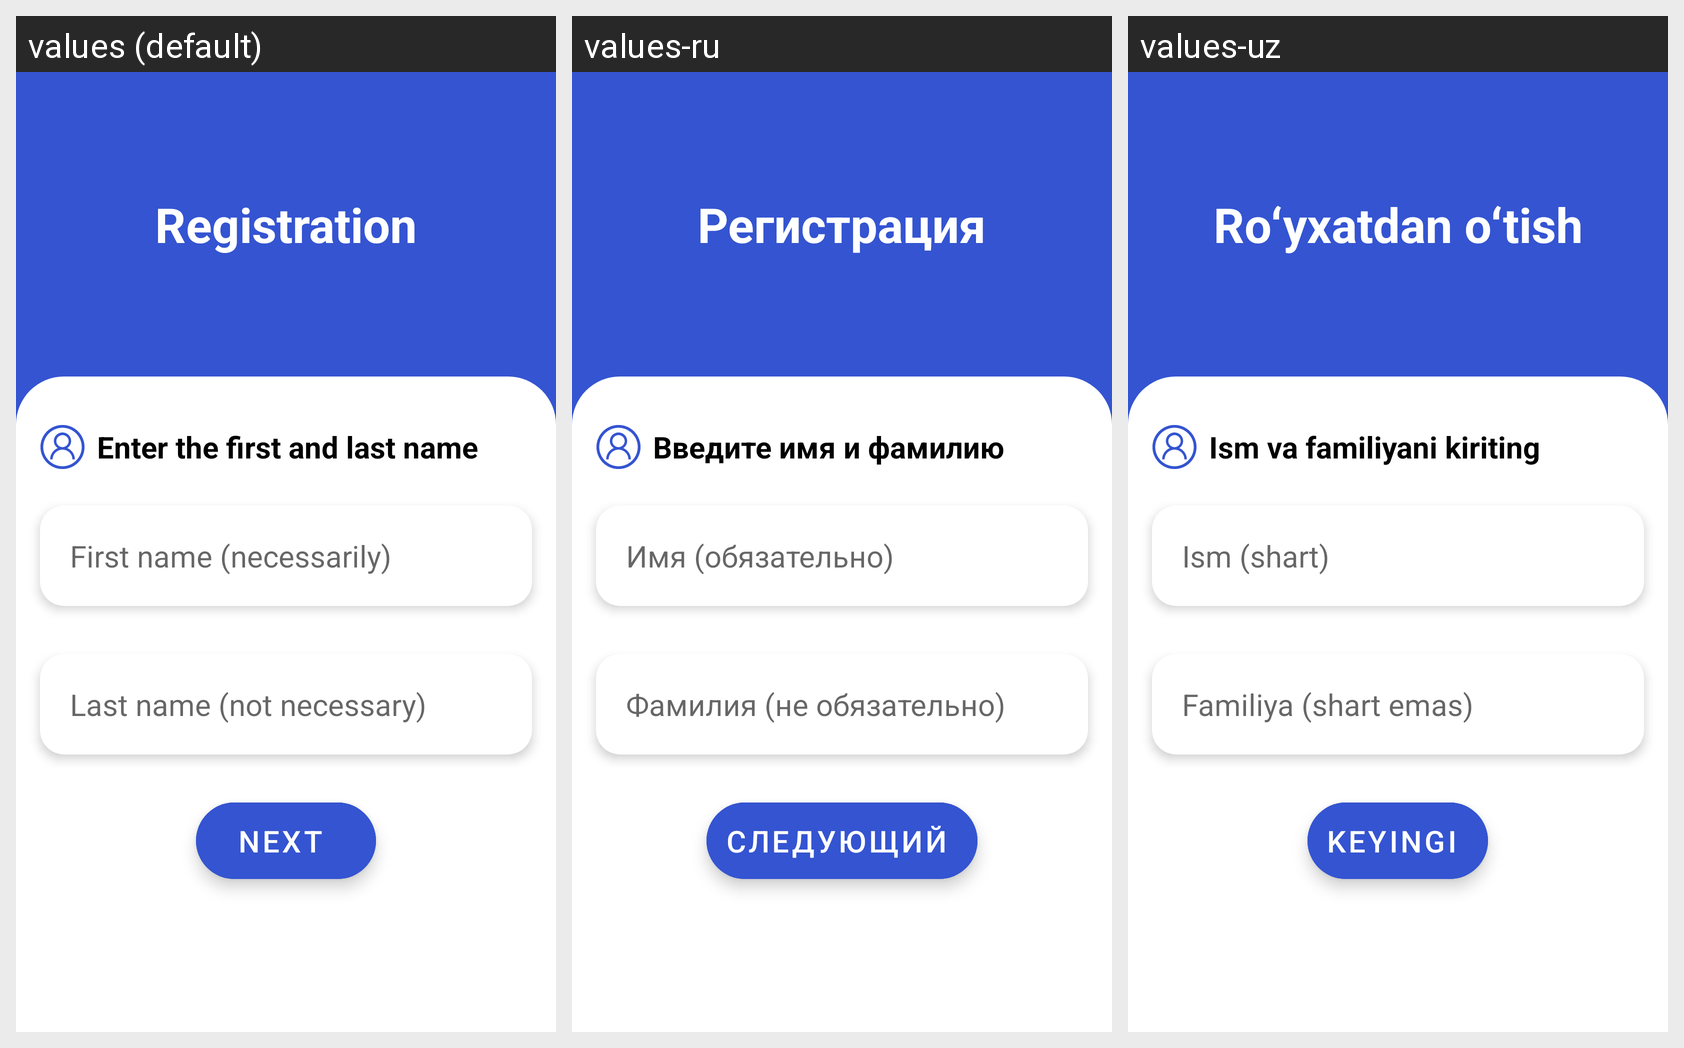

Locale-by-locale string values for the Android screen shown in this grid:
Android screen res/layout/fragment_get_user_info.xml rendered under 3 locales, left to right: values (default), values-ru, values-uz. Device: Nexus 5 (rendered at 1080×1920; each locale shown at half size, 540×960, under a caption strip naming it); theme Theme.KelajakBook.
Strings drawn on this screen, with the default value and each locale's value (text and hints the layout hard-codes, and strings that could not be matched under every locale, appear in the picture but are not listed):

registration
  values: Registration
  values-ru: Регистрация
  values-uz: Roʻyxatdan oʻtish

enter_the_first_and_last_name
  values: Enter the first and last name
  values-ru: Введите имя и фамилию
  values-uz: Ism va familiyani kiriting

first_name
  values: First name (necessarily)
  values-ru: Имя (обязательно)
  values-uz: Ism (shart)

last_name
  values: Last name (not necessary)
  values-ru: Фамилия (не обязательно)
  values-uz: Familiya (shart emas)

next
  values: Next
  values-ru: Следующий
  values-uz: Keyingi
